Image classification data set "covid-detector" (pranith0789/covid-detector on GitHub). Class labels (2): negative, positive.

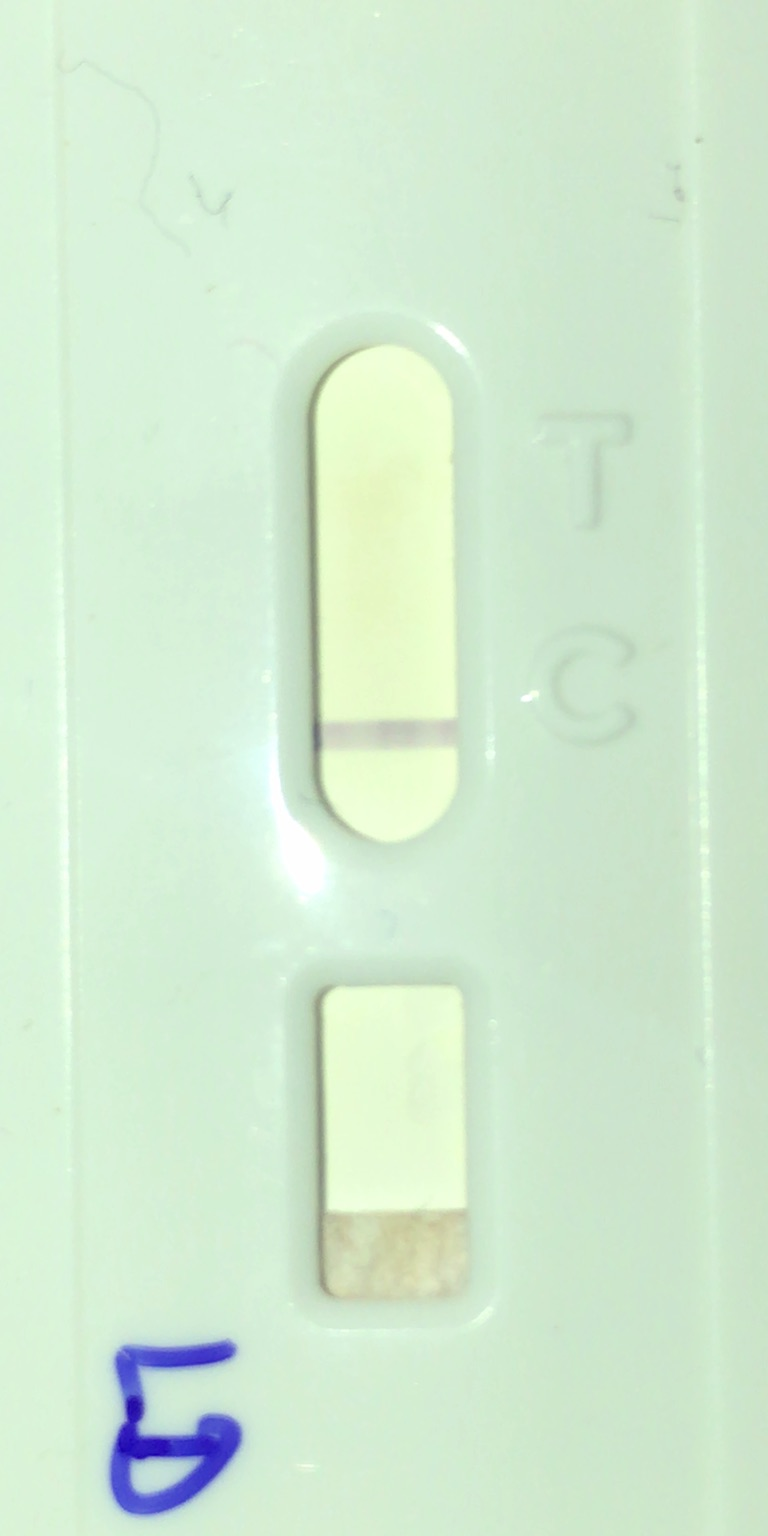
Label: negative

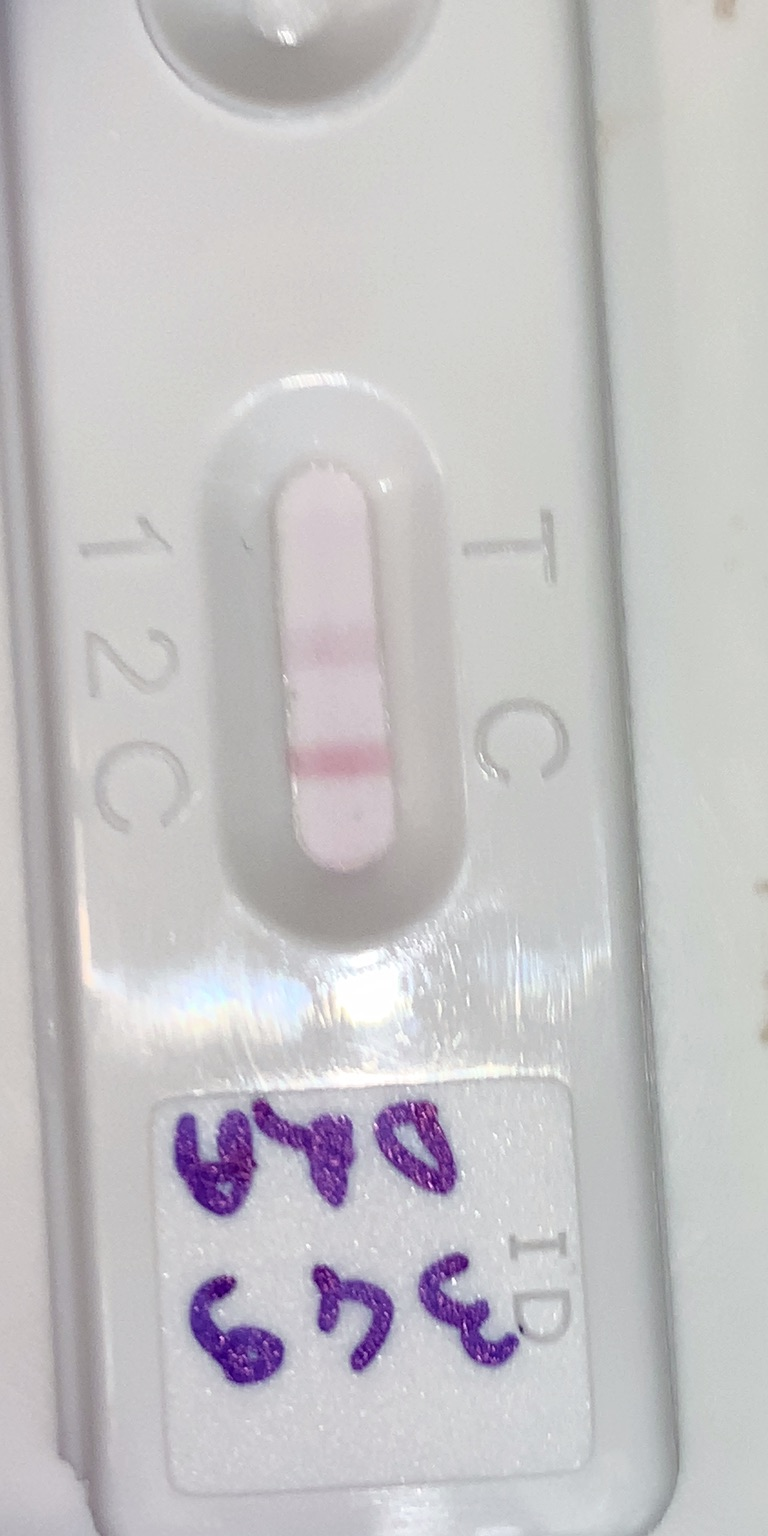
Label: positive

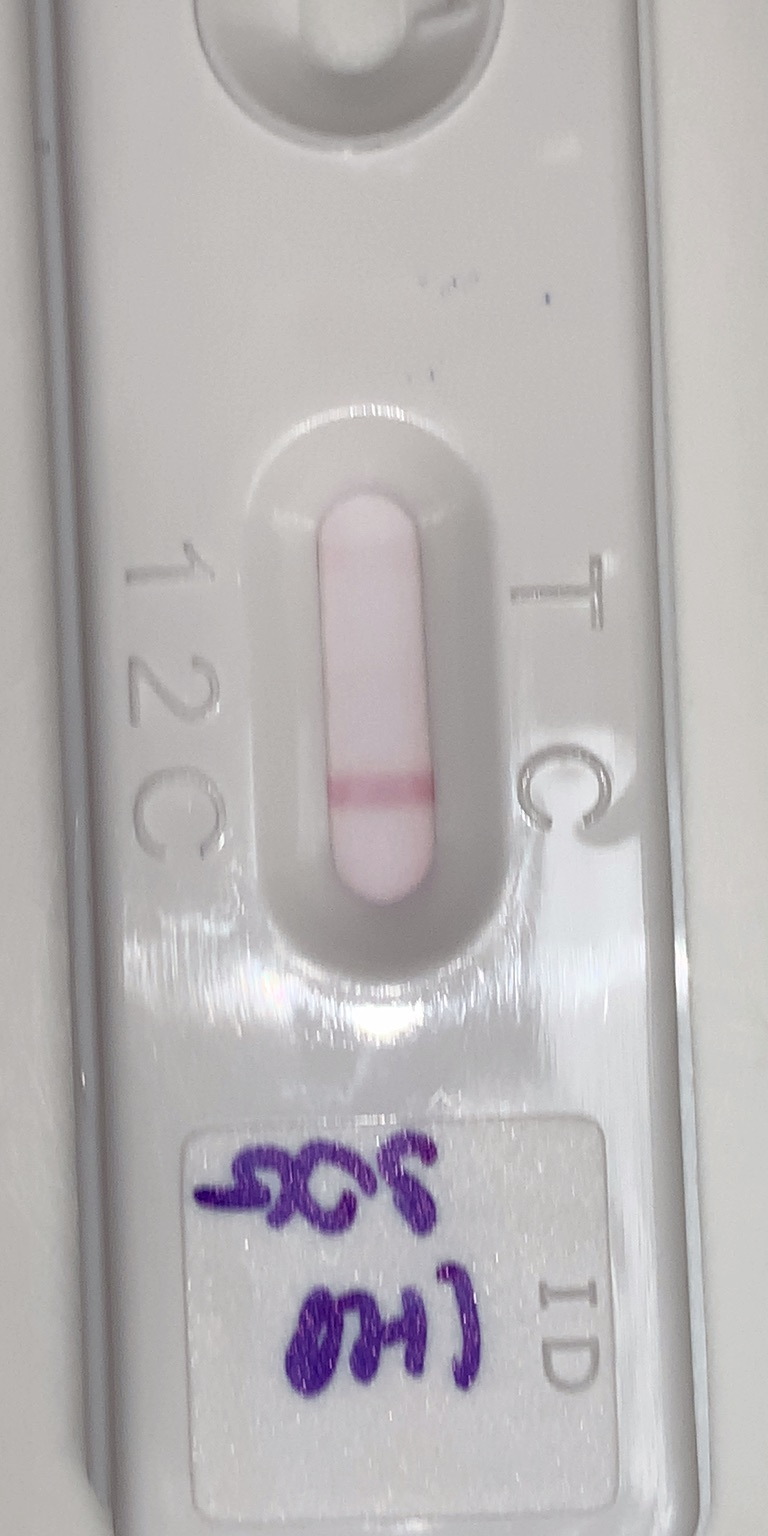
Label: negative

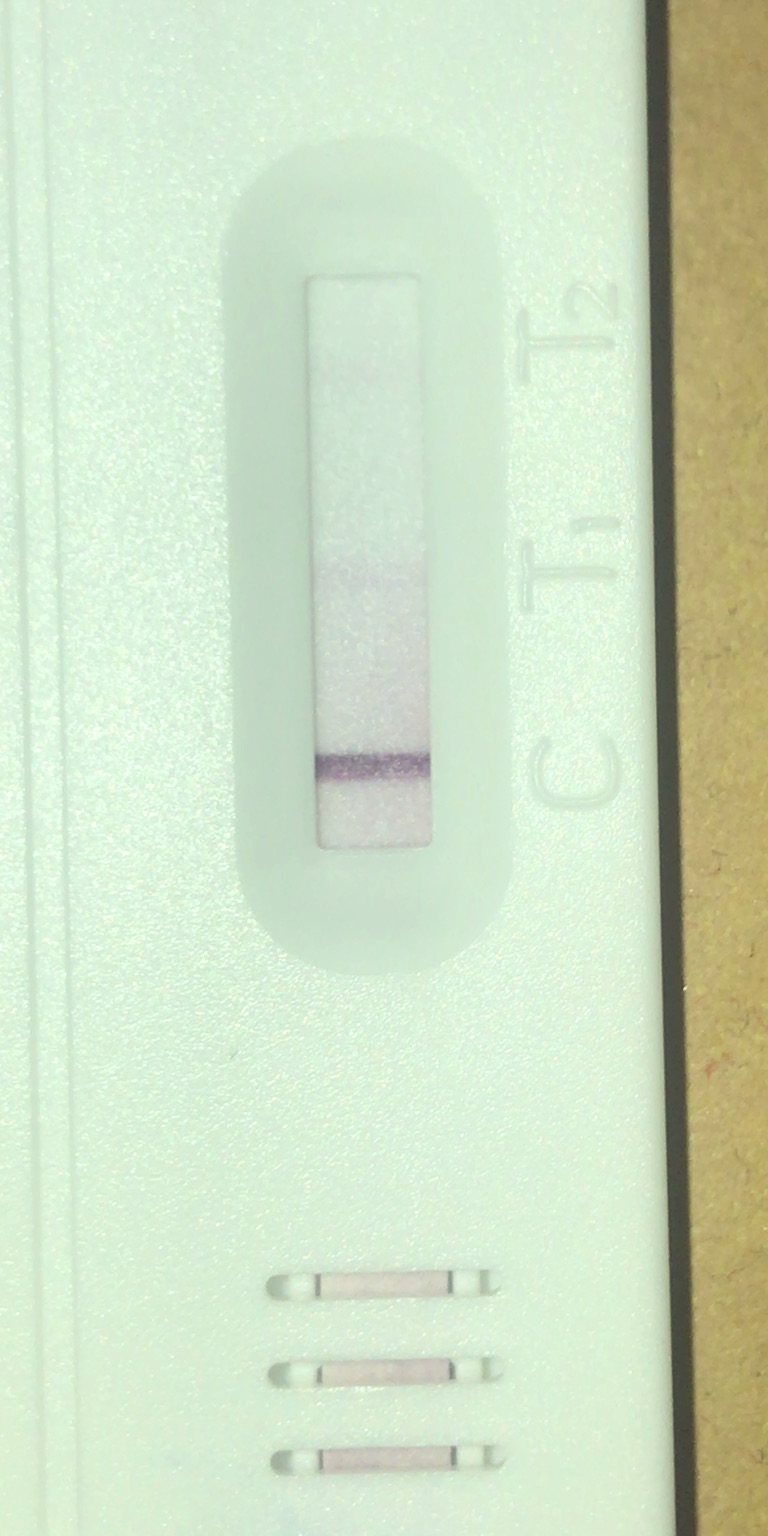
Label: positive

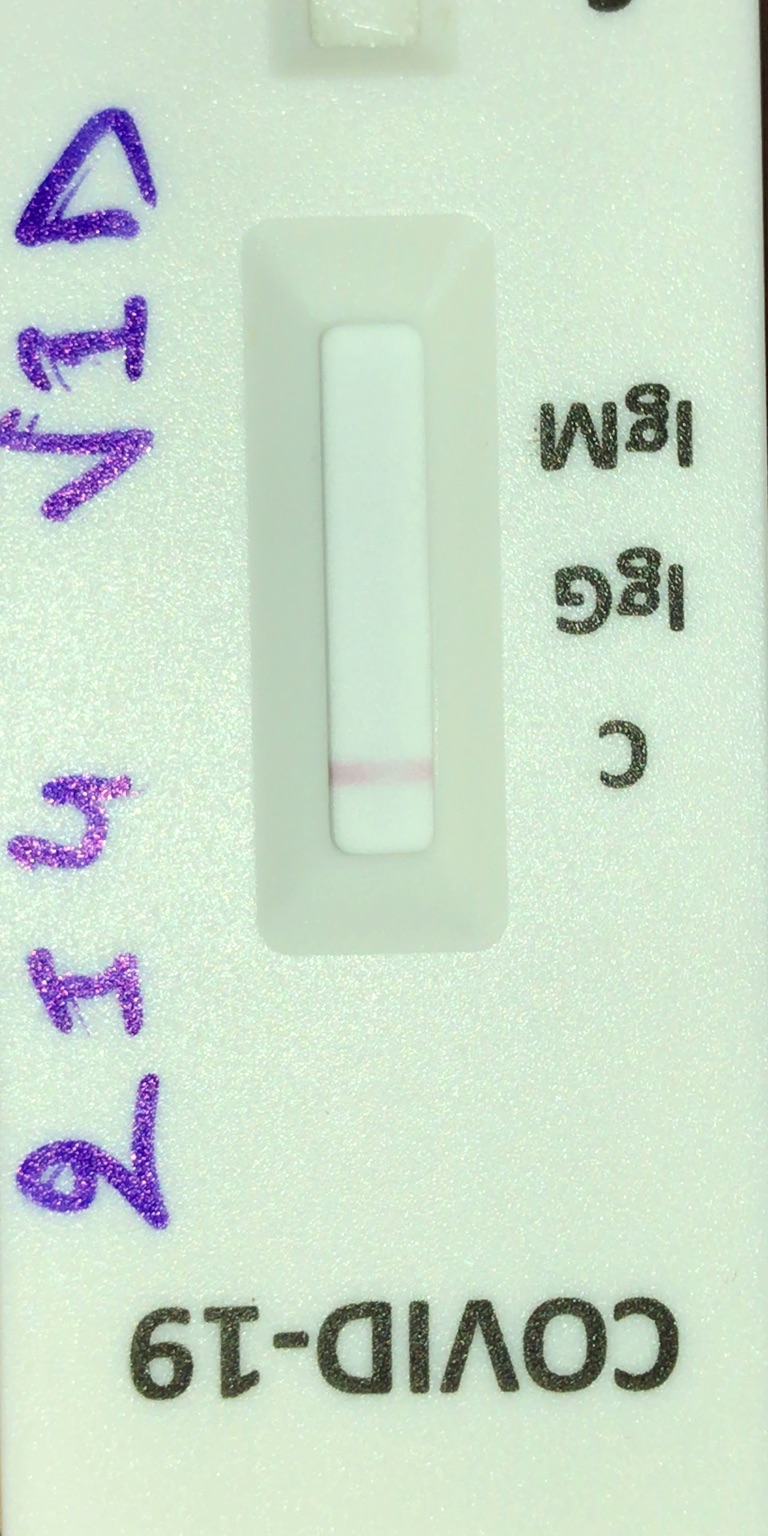
Label: negative

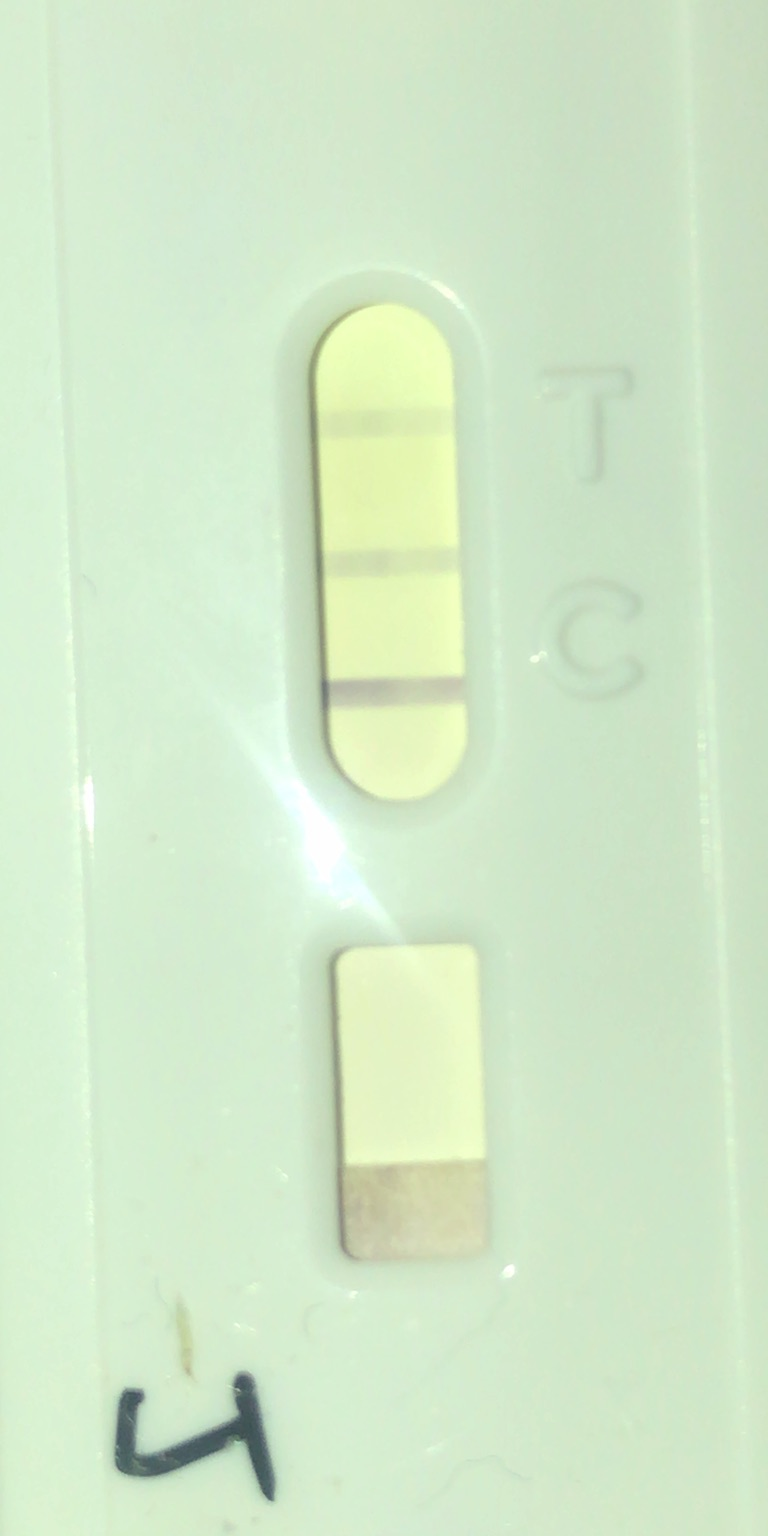
Label: positive
